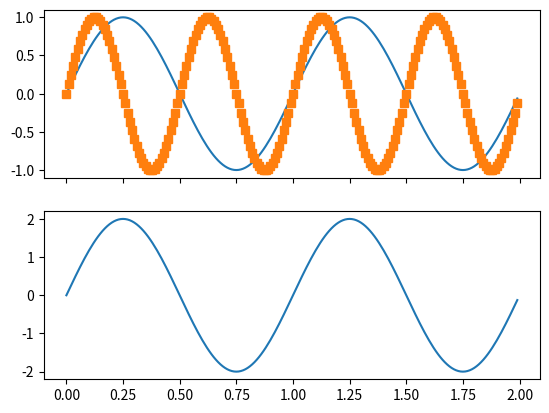
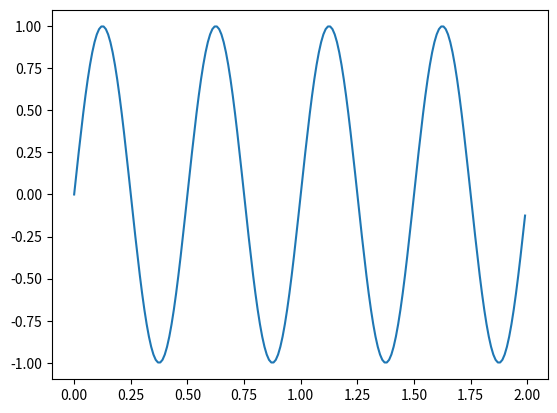

Write the Python code that produced these figures, in order.
%matplotlib inline

import matplotlib.pyplot as plt
import numpy as np

t = np.arange(0.0, 2.0, 0.01)
s1 = np.sin(2*np.pi*t)
s2 = np.sin(4*np.pi*t)

plt.figure(1)
plt.subplot(211)
plt.plot(t, s1)
plt.subplot(212)
plt.plot(t, 2*s1)

plt.figure(2)
plt.plot(t, s2)

plt.figure(1)
plt.subplot(211)
plt.plot(t, s2, 's')
ax = plt.gca()
ax.set_xticklabels([])

plt.show()